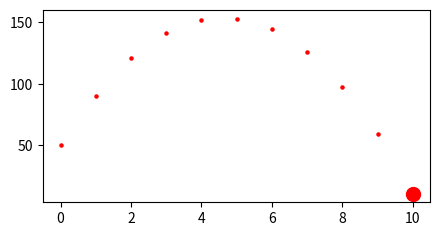

Python code for this plot:
from matplotlib import pyplot as plt

plt.figure(figsize=(5, 2.5))   
distance = 0
velocity = 50
a = -9.8

def integrate_dist ():
  max_height = 0
  global distance
  global a
  global velocity
  for t in range (0,100,1): 
    distance += velocity
    if (max_height < distance):
      max_height = distance
    if(distance + velocity <0):
      plt.scatter(t,distance, s=100, c='r') 
      plt.pause(0.01)
      break
    plt.scatter(t, distance, s=5, c='r')
    plt.pause(0.01)
    integrate_velocity(a)
  print("Max Height = %2.2f"% max_height)
    

def integrate_velocity (acceleration):
  global velocity
  velocity += acceleration
integrate_dist()